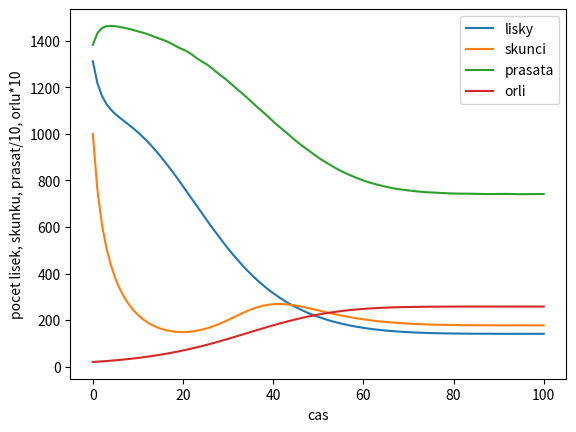

The script that saved this image:
import matplotlib.pyplot as plt
import numpy as np
from scipy.integrate import solve_ivp
pocatecni_podminka = [1312, 1000, 13827, 2]	# [lisky, skunci, prasata, orli]
meze = [0,100]	# cas pocatku a konce simulace
n = 100 # pocet delicich bodu
def model(t, N,
	rf=0.32, 
	rs=0.32, 
	rp=0.78, 
	Kf=1544, 
	Ks=2490, 
	Kp=15189, 
	Beta_fs=0.36, 
	Beta_sf=2.76, 
	mu_f=0.086, 
	mu_s=0.159, 
	mu_p=0.019, 
	Phi=8.1, 
	sigma=3.1, 
	ny=0.09, 
	lambda_f=0.00077, 
	lambda_s=0.00025, 
	lambda_p=0.00077):
	[foxes, skunks, pigs, eagles]=N
	d_foxes = rf * foxes * (1- (foxes + Beta_fs * skunks) / Kf) - mu_f * (Phi * foxes / (Phi * foxes + sigma * skunks + pigs)) * eagles  * foxes
	d_skunks = rs * skunks * (1 - (skunks + Beta_sf * foxes) / Ks) - mu_s * (sigma * skunks / (Phi * foxes + sigma * skunks + pigs) ) * eagles * skunks
	d_pigs = rp * pigs * (1 - pigs / Kp) - mu_p *pigs / (Phi * foxes + sigma * skunks + pigs) * eagles * pigs
	d_eagles = eagles * ( lambda_f * mu_f * Phi * foxes * foxes + lambda_s * mu_s * sigma * skunks *skunks + lambda_p *mu_p *pigs * pigs ) / (Phi * foxes + sigma * skunks + pigs) - ny * eagles
	return[d_foxes, d_skunks, d_pigs, d_eagles]
t=np.linspace(*meze, n)
pocty = solve_ivp(model, meze, pocatecni_podminka, t_eval=t)
fig, ax = plt.subplots()
pocty.y[2]=pocty.y[2]/10
pocty.y[3]=pocty.y[3]*10
ax.plot(t,pocty.y.T, label=["lisky","skunci","prasata","orli"])
ax.legend()
ax.set_xlabel("cas")
ax.set_ylabel("pocet lisek, skunku, prasat/10, orlu*10")
plt.show()
